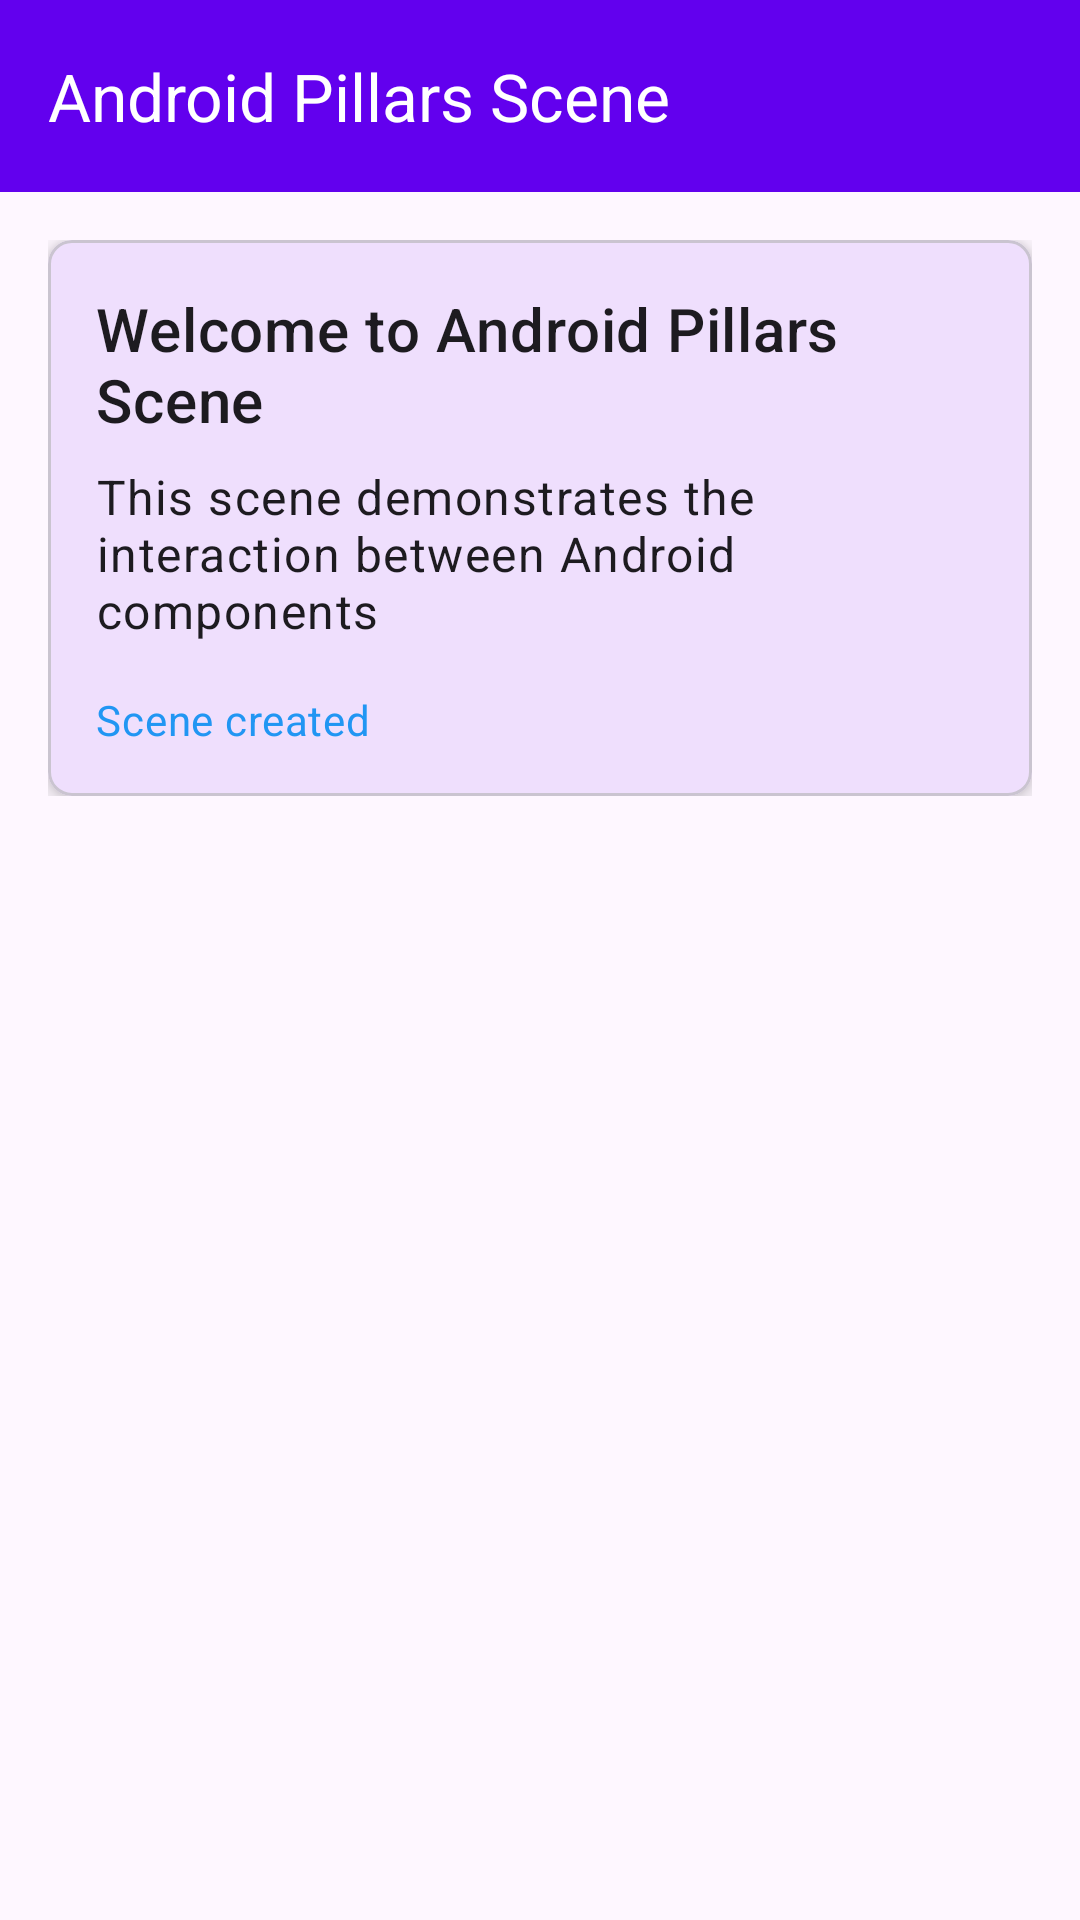

Here is an Android app screen rendered from its layout file. Give the layout XML and the strings, colors and styles it references.
<!-- AndroidManifest.xml: application theme Theme.AndroidPlayground -->
<!-- res/layout/activity_pillars_scene.xml -->
<?xml version="1.0" encoding="utf-8"?>
<androidx.coordinatorlayout.widget.CoordinatorLayout xmlns:android="http://schemas.android.com/apk/res/android"
    xmlns:app="http://schemas.android.com/apk/res-auto"
    xmlns:tools="http://schemas.android.com/tools"
    android:layout_width="match_parent"
    android:layout_height="match_parent"
    tools:context=".activities.learning.pillars.PillarsSceneActivity">

    <com.google.android.material.appbar.AppBarLayout
        android:layout_width="match_parent"
        android:layout_height="wrap_content">

        <com.google.android.material.appbar.MaterialToolbar
            android:id="@+id/toolbar"
            android:layout_width="match_parent"
            android:layout_height="?attr/actionBarSize"
            android:background="?attr/colorPrimary"
            app:title="@string/pillars_scene_title"
            app:titleTextColor="@android:color/white" />

    </com.google.android.material.appbar.AppBarLayout>

    <androidx.core.widget.NestedScrollView
        android:layout_width="match_parent"
        android:layout_height="match_parent"
        app:layout_behavior="@string/appbar_scrolling_view_behavior">

        <LinearLayout
            android:layout_width="match_parent"
            android:layout_height="wrap_content"
            android:orientation="vertical"
            android:padding="16dp">

            <com.google.android.material.card.MaterialCardView
                android:layout_width="match_parent"
                android:layout_height="wrap_content"
                app:cardCornerRadius="8dp"
                app:cardElevation="4dp">

                <LinearLayout
                    android:layout_width="match_parent"
                    android:layout_height="wrap_content"
                    android:orientation="vertical"
                    android:padding="16dp">

                    <TextView
                        android:layout_width="wrap_content"
                        android:layout_height="wrap_content"
                        android:text="@string/pillars_scene_welcome"
                        android:textAppearance="?attr/textAppearanceHeadline6" />

                    <TextView
                        android:layout_width="wrap_content"
                        android:layout_height="wrap_content"
                        android:layout_marginTop="8dp"
                        android:text="@string/pillars_scene_description"
                        android:textAppearance="?attr/textAppearanceBody1" />

                    <TextView
                        android:id="@+id/tvLifecycleState"
                        android:layout_width="wrap_content"
                        android:layout_height="wrap_content"
                        android:layout_marginTop="16dp"
                        android:text="@string/pillars_scene_created"
                        android:textAppearance="?attr/textAppearanceBody2"
                        android:textColor="@color/pillars_activities" />

                </LinearLayout>

            </com.google.android.material.card.MaterialCardView>

        </LinearLayout>

    </androidx.core.widget.NestedScrollView>

</androidx.coordinatorlayout.widget.CoordinatorLayout>
<!-- resources referenced by this layout -->
<resources>
  <color name="pillars_activities">#2196F3</color>
  <string name="pillars_scene_created">Scene created</string>
  <string name="pillars_scene_description">This scene demonstrates the interaction between Android components</string>
  <string name="pillars_scene_title">Android Pillars Scene</string>
  <string name="pillars_scene_welcome">Welcome to Android Pillars Scene</string>
  <style name="Theme.AndroidPlayground" parent="Base.Theme.AndroidPlayground" />
  <style name="Base.Theme.AndroidPlayground" parent="Theme.Material3.DayNight.NoActionBar">
          
          <item name="colorPrimary">@color/purple_500</item>
          <item name="colorPrimaryVariant">@color/purple_700</item>
          <item name="colorOnPrimary">@color/white</item>
          <item name="colorSecondary">@color/teal_200</item>
          <item name="colorSecondaryVariant">@color/teal_700</item>
          <item name="colorOnSecondary">@color/black</item>
          <item name="android:statusBarColor">?attr/colorPrimaryVariant</item>
      </style>
  <color name="purple_500">#FF6200EE</color>
  <color name="purple_700">#FF3700B3</color>
  <color name="white">#FFFFFFFF</color>
  <color name="teal_200">#FF03DAC5</color>
  <color name="teal_700">#FF018786</color>
  <color name="black">#FF000000</color>
</resources>
